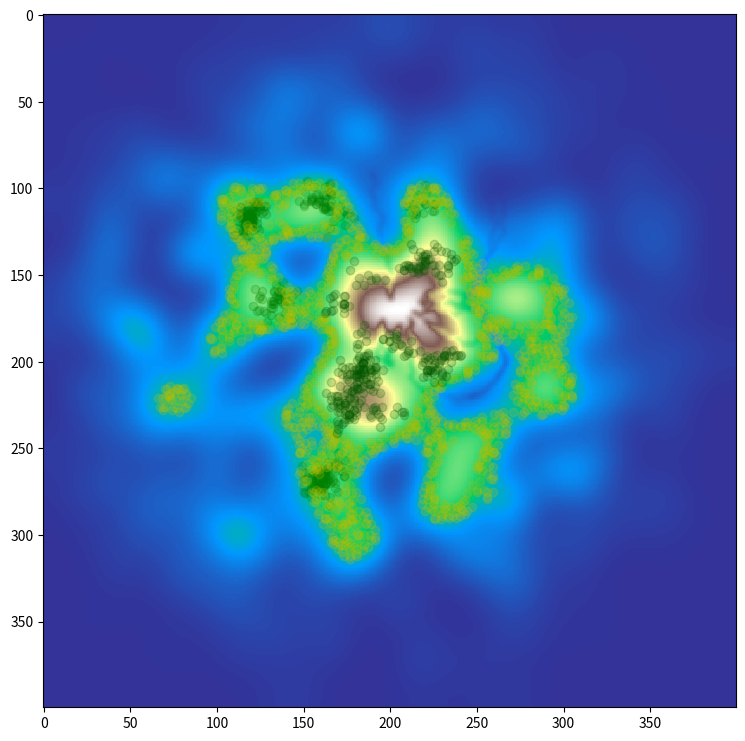

Reproduce this figure in Python.
"""
Generate height maps and plant spots randomly, also generating gravity based rivers.

Created by Dario Niermann
2015
"""
#-*- coding: utf-8 -*-
print( "Starting...")
import numpy as np
import numpy.random as rnd
import matplotlib.pyplot as plt
import matplotlib.animation as animation
import matplotlib.image as img
import scipy.ndimage.filters as filters
import os,time

from math import exp,sqrt,sin,pi,cos
print( u"Finished importing")


world_size=400
world=np.zeros([world_size,world_size])

odds=400

xs=[]
ys=[]
xs2=[]
ys2=[]
xs3=[]
ys3=[]

def height(i,j):
	i=float(i)
	j=float(j)
	x=(i-world_size/2)/(world_size/4)
	y=(j-world_size/2)/(world_size/4)
	return exp(-(x**2+y**2))

#Generate
for i in range(world_size):
	for j in range(world_size):
		if rnd.randint(odds)==0:
			world[i,j]=height(i, j)


#Blur
kernel_size=8
kernel_smooth = np.ones([kernel_size,kernel_size])*1/kernel_size**2
for i in range(30):
	world=filters.convolve(world,kernel_smooth)

#Normalize
world[:,:]=world[:,:]*1/np.max(world)

#Spawn Life
for i in range(world_size):
	for j in range(world_size):
		if world[i,j]>0.3 and world[i,j]<0.5:
			if rnd.randint(1000)==0:
				xs.append(i)
				ys.append(j)
		if world[i,j]>0.2 and world[i,j]<0.3:
			if rnd.randint(10)==0:
				xs2.append(i)
				ys2.append(j)
		if world[i,j]>0.45 and world[i,j]<0.65:
			if rnd.randint(100)==0:
				xs3.append(i)
				ys3.append(j)

#grow life
for k in range(300):
	i=rnd.randint(len(xs))
	a=xs[i]+rnd.randint(-5,6)
	b=ys[i]+rnd.randint(-5,6)
	if world[a,b]<0.6 and world[a,b]>0.2:
		# if a not in xs or b not in ys:
			xs.append(a) 
			ys.append(b)
	i=rnd.randint(len(xs3))
	a=xs3[i]+rnd.randint(-5,6)
	b=ys3[i]+rnd.randint(-5,6)
	if world[a,b]<0.75 and world[a,b]>0.25:
		# if a not in xs or b not in ys:
			xs3.append(a) 
			ys3.append(b)
#rivers
river=np.ones([world_size,world_size])

for k in range(10):
	start=np.where(world>0.9)
	c=rnd.randint(len(start[0])-1)
	start_x=start[0][c]
	start_y=start[1][c]
	a=start_x
	b=start_y
	a0=a
	b0=b

	for i in range(1000):
		pos=world[a0,b0]
		a=a0+rnd.randint(-1,2)
		b=b0+rnd.randint(-1,2)	
		if (a!=a0 and b!=b0): 
			if pos>world[a,b]:
				a0=a
				b0=b
				river[a:a+1,b:b+1]=0.3
#Blur
kernel_size=3
kernel_smooth = np.ones([kernel_size,kernel_size])*1/kernel_size**2
for i in range(3):
	river=filters.convolve(river,kernel_smooth)

world*=river

plt.figure("Map",figsize=(9,9))

plt.imshow(np.transpose(world),interpolation="nearest",cmap="terrain")

plt.scatter(xs,ys,color="g",alpha=0.2)
plt.scatter(xs2,ys2,color="y",alpha=0.2)
plt.scatter(xs3,ys3,color="#005500",alpha=0.2)
# plt.plot(world[200,:])

plt.show()
plt.close()
